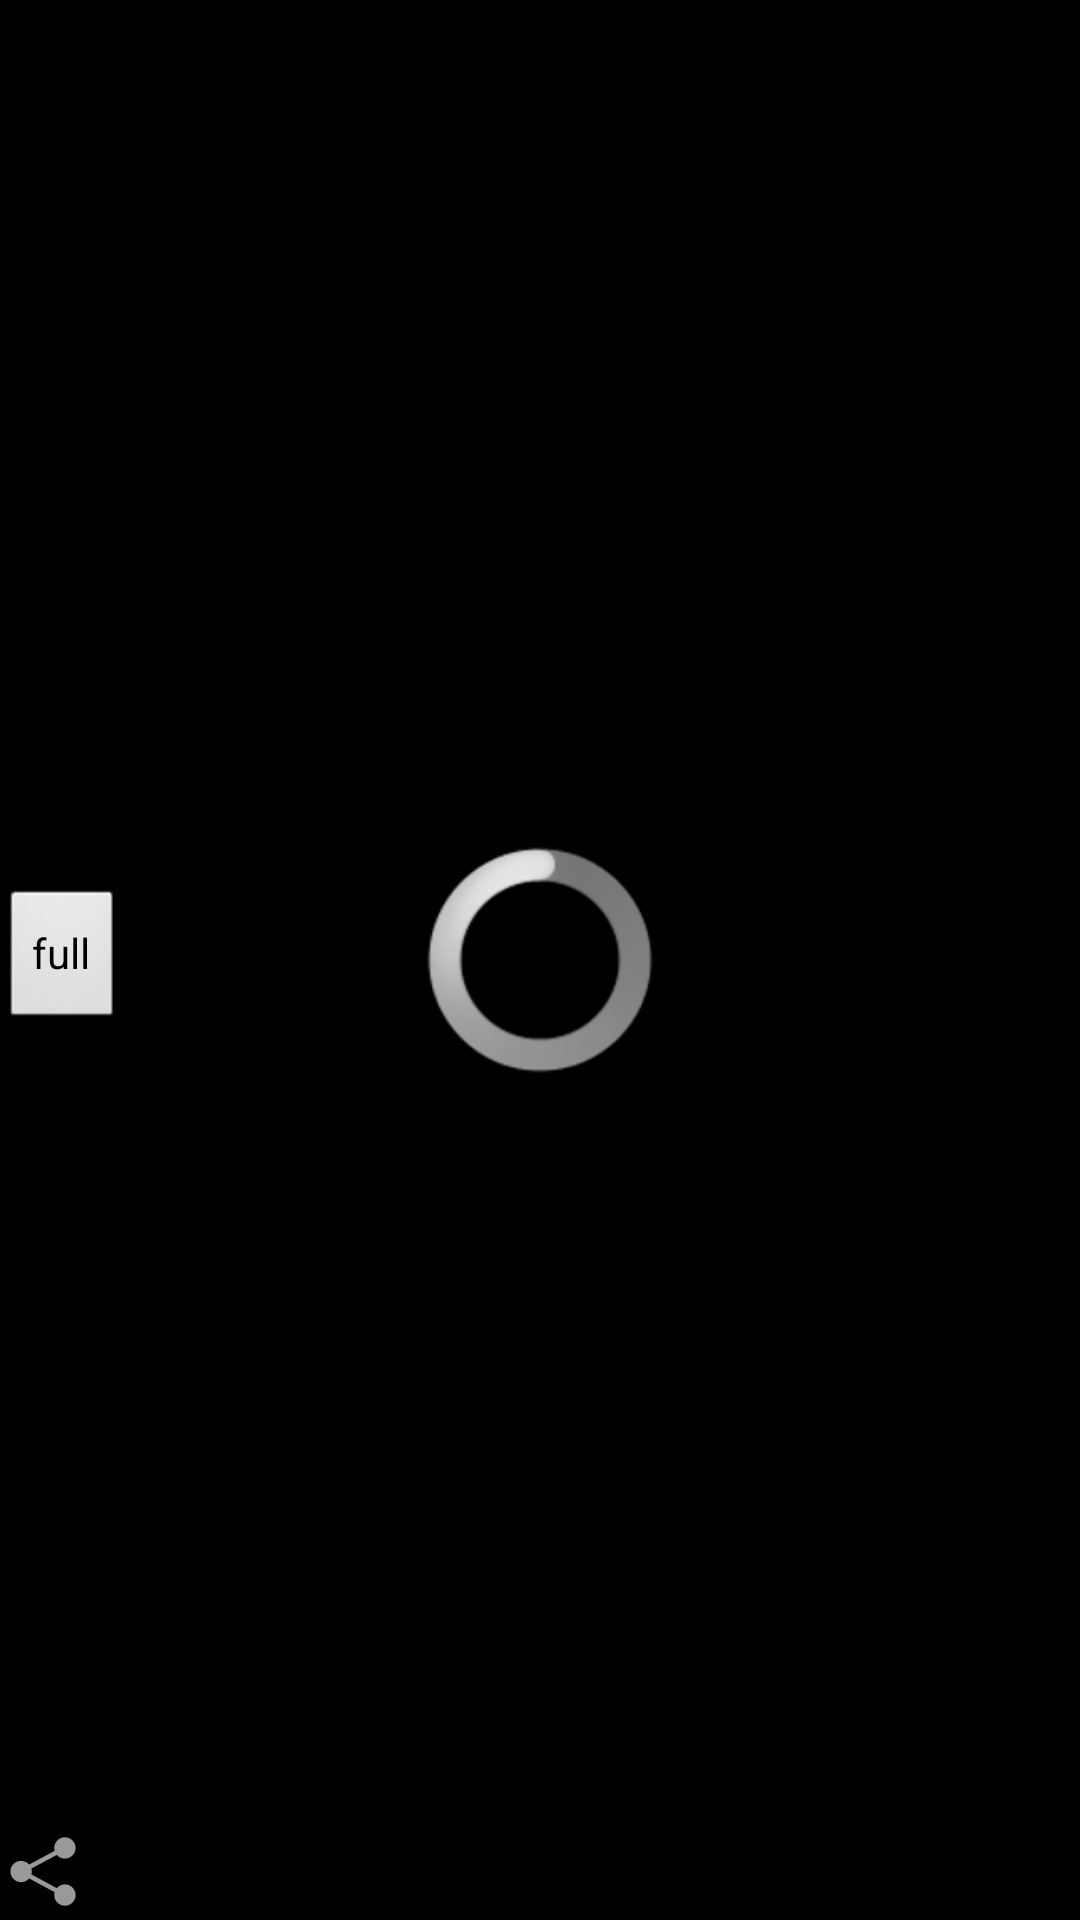

Android layout source for this screen:
<!-- AndroidManifest.xml: application theme AppTheme -->
<!-- res/layout/view_pager_screen.xml -->
<?xml version="1.0" encoding="utf-8"?>


<RelativeLayout xmlns:android="http://schemas.android.com/apk/res/android"
    android:layout_width="match_parent"
    android:layout_height="match_parent"
    android:orientation="vertical"
    android:background="@color/BLACK"
    >

    <FrameLayout
        android:id="@+id/picture_view_topbar"
        android:layout_width="wrap_content"
        android:layout_height="match_parent"
        android:layout_alignParentLeft="true"
        android:background="@color/translucent_black" >
        
        <Button
        android:id="@+id/btn_full_view_back"
        android:layout_width="wrap_content"
        android:layout_height="wrap_content"
        android:layout_gravity="top"
        android:background="@drawable/ic_menu_back"
        android:shadowColor="#ff6d00"
        android:shadowDx="55"
        android:shadowDy="99"
        android:shadowRadius="99" />

    <Button
        android:id="@+id/btn_full_view_Share"
        android:layout_width="wrap_content"
        android:layout_height="wrap_content"
        android:layout_gravity="bottom"
        android:background="@android:drawable/ic_menu_share"
         />

    <Button
        android:id="@+id/btn_full_screen"
        android:layout_width="wrap_content"
        android:layout_height="wrap_content"
        android:text="full"
        android:layout_gravity="center_vertical" />

    </FrameLayout>
    
    <ImageView
        android:id="@+id/imageView_fullscr"
        android:layout_width="wrap_content"
        android:layout_height="match_parent"
        android:layout_alignParentBottom="true"
        android:layout_alignParentRight="true"
        android:layout_toRightOf="@+id/picture_view_topbar" />

    <ProgressBar
        android:id="@+id/progressBar_loading_img"
        style="?android:attr/progressBarStyleLarge"
        android:layout_width="wrap_content"
        android:layout_height="wrap_content"
        android:layout_centerHorizontal="true"
        android:layout_centerVertical="true"
        android:layout_marginLeft="79dp" />
    
</RelativeLayout>
<!-- resources referenced by this layout -->
<resources>
  <color name="BLACK">#000000</color>
  <color name="translucent_black">#55000000</color>
  <style name="AppTheme" parent="AppBaseTheme">
          
      </style>
  <style name="AppBaseTheme" parent="android:Theme.Light">
          
      </style>
</resources>
